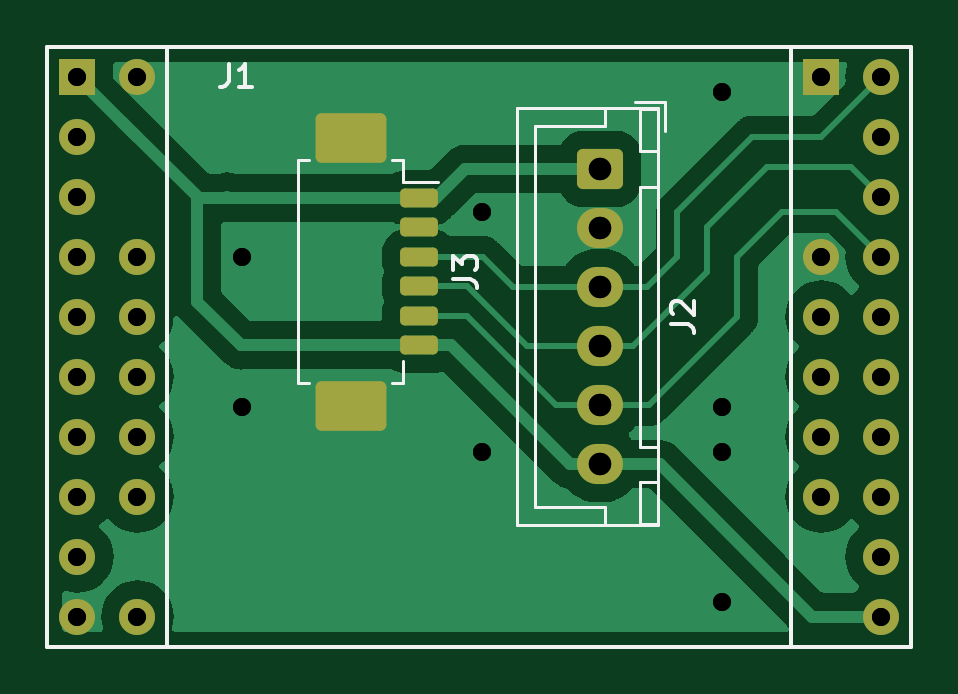
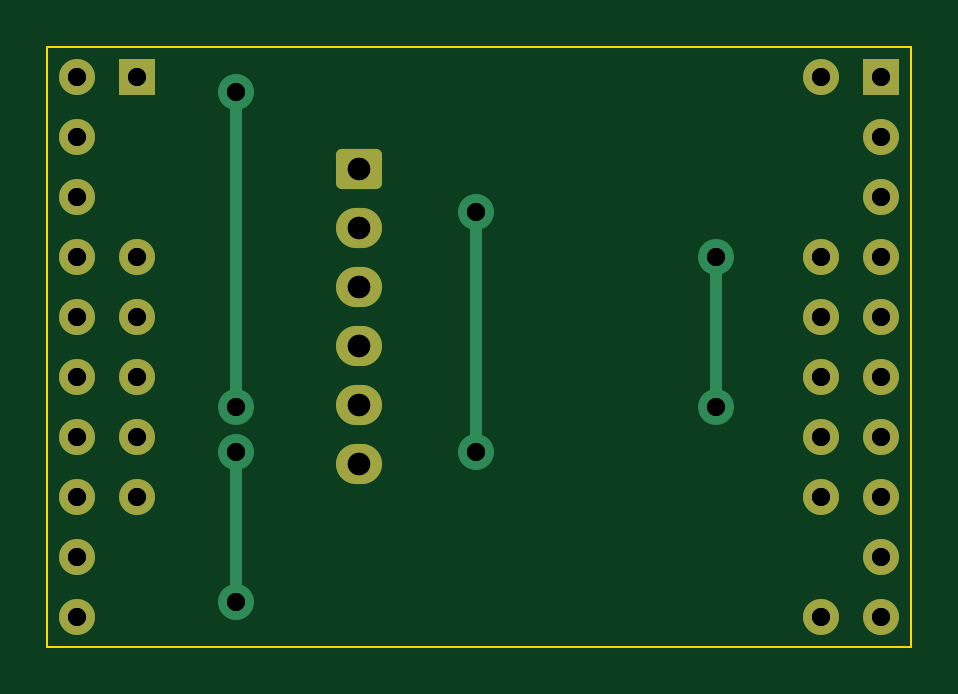
Circuit board: 12 layer files. Board 36.6 x 25.4 mm.
- bottom_copper: PrintConnector - R1-B_Cu.gbr (4485 bytes)
- bottom_mask: PrintConnector - R1-B_Mask.gbr (2122 bytes)
- paste: PrintConnector - R1-B_Paste.gbr (462 bytes)
- bottom_silk: PrintConnector - R1-B_Silkscreen.gbr (463 bytes)
- outline: PrintConnector - R1-Edge_Cuts.gbr (620 bytes)
- top_copper: PrintConnector - R1-F_Cu.gbr (29341 bytes)
- top_mask: PrintConnector - R1-F_Mask.gbr (2543 bytes)
- paste: PrintConnector - R1-F_Paste.gbr (1428 bytes)
- top_silk: PrintConnector - R1-F_Silkscreen.gbr (4354 bytes)
- drill: PrintConnector - R1-NPTH-drl.gbr (471 bytes)
- drill: PrintConnector - R1-PTH-drl.gbr (1726 bytes)
- drill: PrintConnector - R1.drl (1109 bytes)

=== bottom_copper: PrintConnector - R1-B_Cu.gbr ===
%TF.GenerationSoftware,KiCad,Pcbnew,7.0.8*%
%TF.CreationDate,2024-04-03T00:29:43-07:00*%
%TF.ProjectId,PrintConnector - R1,5072696e-7443-46f6-9e6e-6563746f7220,rev?*%
%TF.SameCoordinates,Original*%
%TF.FileFunction,Copper,L2,Bot*%
%TF.FilePolarity,Positive*%
%FSLAX46Y46*%
G04 Gerber Fmt 4.6, Leading zero omitted, Abs format (unit mm)*
G04 Created by KiCad (PCBNEW 7.0.8) date 2024-04-03 00:29:43*
%MOMM*%
%LPD*%
G01*
G04 APERTURE LIST*
G04 Aperture macros list*
%AMRoundRect*
0 Rectangle with rounded corners*
0 $1 Rounding radius*
0 $2 $3 $4 $5 $6 $7 $8 $9 X,Y pos of 4 corners*
0 Add a 4 corners polygon primitive as box body*
4,1,4,$2,$3,$4,$5,$6,$7,$8,$9,$2,$3,0*
0 Add four circle primitives for the rounded corners*
1,1,$1+$1,$2,$3*
1,1,$1+$1,$4,$5*
1,1,$1+$1,$6,$7*
1,1,$1+$1,$8,$9*
0 Add four rect primitives between the rounded corners*
20,1,$1+$1,$2,$3,$4,$5,0*
20,1,$1+$1,$4,$5,$6,$7,0*
20,1,$1+$1,$6,$7,$8,$9,0*
20,1,$1+$1,$8,$9,$2,$3,0*%
G04 Aperture macros list end*
%TA.AperFunction,ComponentPad*%
%ADD10R,1.524000X1.524000*%
%TD*%
%TA.AperFunction,ComponentPad*%
%ADD11C,1.524000*%
%TD*%
%TA.AperFunction,ComponentPad*%
%ADD12RoundRect,0.250000X-0.725000X0.600000X-0.725000X-0.600000X0.725000X-0.600000X0.725000X0.600000X0*%
%TD*%
%TA.AperFunction,ComponentPad*%
%ADD13O,1.950000X1.700000*%
%TD*%
%TA.AperFunction,ViaPad*%
%ADD14C,1.524000*%
%TD*%
%TA.AperFunction,Conductor*%
%ADD15C,0.508000*%
%TD*%
G04 APERTURE END LIST*
D10*
%TO.P,J1,1,3V3*%
%TO.N,+3V3*%
X1270000Y24130000D03*
D11*
%TO.P,J1,2,SVP*%
%TO.N,unconnected-(J1-SVP-Pad2)*%
X1270000Y21590000D03*
%TO.P,J1,3,G34*%
%TO.N,unconnected-(J1-G34-Pad3)*%
X1270000Y19050000D03*
%TO.P,J1,4,G32*%
%TO.N,unconnected-(J1-G32-Pad4)*%
X1270000Y16510000D03*
%TO.P,J1,5,G25*%
%TO.N,unconnected-(J1-G25-Pad5)*%
X1270000Y13970000D03*
%TO.P,J1,6,G27*%
%TO.N,unconnected-(J1-G27-Pad6)*%
X1270000Y11430000D03*
%TO.P,J1,7,G12*%
%TO.N,unconnected-(J1-G12-Pad7)*%
X1270000Y8890000D03*
%TO.P,J1,8,SD2*%
%TO.N,unconnected-(J1-SD2-Pad8)*%
X1270000Y6350000D03*
%TO.P,J1,9,CMD*%
%TO.N,unconnected-(J1-CMD-Pad9)*%
X1270000Y3810000D03*
%TO.P,J1,10,GND*%
%TO.N,GND*%
X1270000Y1270000D03*
%TO.P,J1,11,GND*%
X3810000Y24130000D03*
%TO.P,J1,14,G35*%
%TO.N,unconnected-(J1-G35-Pad14)*%
X3810000Y16510000D03*
%TO.P,J1,15,G33*%
%TO.N,unconnected-(J1-G33-Pad15)*%
X3810000Y13970000D03*
%TO.P,J1,16,G26*%
%TO.N,unconnected-(J1-G26-Pad16)*%
X3810000Y11430000D03*
%TO.P,J1,17,G14*%
%TO.N,unconnected-(J1-G14-Pad17)*%
X3810000Y8890000D03*
%TO.P,J1,18,G13*%
%TO.N,unconnected-(J1-G13-Pad18)*%
X3810000Y6350000D03*
%TO.P,J1,20,5V*%
%TO.N,+5V*%
X3810000Y1270000D03*
D10*
%TO.P,J1,21,GND*%
%TO.N,GND*%
X32766000Y24130000D03*
D11*
%TO.P,J1,24,GND*%
X32766000Y16510000D03*
%TO.P,J1,25,G18*%
%TO.N,unconnected-(J1-G18-Pad25)*%
X32766000Y13970000D03*
%TO.P,J1,26,G17*%
%TO.N,unconnected-(J1-G17-Pad26)*%
X32766000Y11430000D03*
%TO.P,J1,27,G4*%
%TO.N,unconnected-(J1-G4-Pad27)*%
X32766000Y8890000D03*
%TO.P,J1,28,G2*%
%TO.N,unconnected-(J1-G2-Pad28)*%
X32766000Y6350000D03*
%TO.P,J1,31,G23*%
%TO.N,Net-(J1-G23)*%
X35306000Y24130000D03*
%TO.P,J1,32,G1/TXD*%
%TO.N,unconnected-(J1-G1{slash}TXD-Pad32)*%
X35306000Y21590000D03*
%TO.P,J1,33,G21*%
%TO.N,Net-(J1-G21)*%
X35306000Y19050000D03*
%TO.P,J1,34,G19*%
%TO.N,Net-(J1-G19)*%
X35306000Y16510000D03*
%TO.P,J1,35,G5*%
%TO.N,unconnected-(J1-G5-Pad35)*%
X35306000Y13970000D03*
%TO.P,J1,36,G16*%
%TO.N,unconnected-(J1-G16-Pad36)*%
X35306000Y11430000D03*
%TO.P,J1,37,G0*%
%TO.N,unconnected-(J1-G0-Pad37)*%
X35306000Y8890000D03*
%TO.P,J1,38,G15*%
%TO.N,unconnected-(J1-G15-Pad38)*%
X35306000Y6350000D03*
%TO.P,J1,39,SDO*%
%TO.N,unconnected-(J1-SDO-Pad39)*%
X35306000Y3810000D03*
%TO.P,J1,40,3V3*%
%TO.N,+3V3*%
X35306000Y1270000D03*
%TD*%
D12*
%TO.P,J2,1,Pin_1*%
%TO.N,+3V3*%
X23385000Y20220000D03*
D13*
%TO.P,J2,2,Pin_2*%
%TO.N,GND*%
X23385000Y17720000D03*
%TO.P,J2,3,Pin_3*%
%TO.N,Net-(J1-G23)*%
X23385000Y15220000D03*
%TO.P,J2,4,Pin_4*%
%TO.N,Net-(J1-G21)*%
X23385000Y12720000D03*
%TO.P,J2,5,Pin_5*%
%TO.N,Net-(J1-G19)*%
X23385000Y10220000D03*
%TO.P,J2,6,Pin_6*%
%TO.N,+3V3*%
X23385000Y7720000D03*
%TD*%
D14*
%TO.N,GND*%
X28575000Y23495000D03*
X28575000Y10160000D03*
X28575000Y8255000D03*
X28575000Y1905000D03*
X8255000Y10160000D03*
X8255000Y16510000D03*
X18415000Y8255000D03*
X18415000Y18415000D03*
%TD*%
D15*
%TO.N,GND*%
X28575000Y23495000D02*
X28575000Y10160000D01*
X28575000Y8255000D02*
X28575000Y1905000D01*
X8255000Y16510000D02*
X8255000Y10160000D01*
X18415000Y8255000D02*
X18415000Y18415000D01*
%TD*%
M02*

=== bottom_mask: PrintConnector - R1-B_Mask.gbr (2122 bytes, source withheld) ===
=== paste: PrintConnector - R1-B_Paste.gbr ===
%TF.GenerationSoftware,KiCad,Pcbnew,7.0.8*%
%TF.CreationDate,2024-04-03T00:29:43-07:00*%
%TF.ProjectId,PrintConnector - R1,5072696e-7443-46f6-9e6e-6563746f7220,rev?*%
%TF.SameCoordinates,Original*%
%TF.FileFunction,Paste,Bot*%
%TF.FilePolarity,Positive*%
%FSLAX46Y46*%
G04 Gerber Fmt 4.6, Leading zero omitted, Abs format (unit mm)*
G04 Created by KiCad (PCBNEW 7.0.8) date 2024-04-03 00:29:43*
%MOMM*%
%LPD*%
G01*
G04 APERTURE LIST*
G04 APERTURE END LIST*
M02*

=== bottom_silk: PrintConnector - R1-B_Silkscreen.gbr ===
%TF.GenerationSoftware,KiCad,Pcbnew,7.0.8*%
%TF.CreationDate,2024-04-03T00:29:43-07:00*%
%TF.ProjectId,PrintConnector - R1,5072696e-7443-46f6-9e6e-6563746f7220,rev?*%
%TF.SameCoordinates,Original*%
%TF.FileFunction,Legend,Bot*%
%TF.FilePolarity,Positive*%
%FSLAX46Y46*%
G04 Gerber Fmt 4.6, Leading zero omitted, Abs format (unit mm)*
G04 Created by KiCad (PCBNEW 7.0.8) date 2024-04-03 00:29:43*
%MOMM*%
%LPD*%
G01*
G04 APERTURE LIST*
G04 APERTURE END LIST*
M02*

=== outline: PrintConnector - R1-Edge_Cuts.gbr ===
%TF.GenerationSoftware,KiCad,Pcbnew,7.0.8*%
%TF.CreationDate,2024-04-03T00:29:43-07:00*%
%TF.ProjectId,PrintConnector - R1,5072696e-7443-46f6-9e6e-6563746f7220,rev?*%
%TF.SameCoordinates,Original*%
%TF.FileFunction,Profile,NP*%
%FSLAX46Y46*%
G04 Gerber Fmt 4.6, Leading zero omitted, Abs format (unit mm)*
G04 Created by KiCad (PCBNEW 7.0.8) date 2024-04-03 00:29:43*
%MOMM*%
%LPD*%
G01*
G04 APERTURE LIST*
%TA.AperFunction,Profile*%
%ADD10C,0.100000*%
%TD*%
G04 APERTURE END LIST*
D10*
X0Y0D02*
X36576000Y0D01*
X36576000Y25400000D02*
X0Y25400000D01*
X36576000Y0D02*
X36576000Y25400000D01*
X0Y25400000D02*
X0Y0D01*
M02*

=== top_copper: PrintConnector - R1-F_Cu.gbr (29341 bytes, source omitted) ===
=== top_mask: PrintConnector - R1-F_Mask.gbr (2543 bytes, source withheld) ===
=== paste: PrintConnector - R1-F_Paste.gbr (1428 bytes, source withheld) ===
=== top_silk: PrintConnector - R1-F_Silkscreen.gbr ===
%TF.GenerationSoftware,KiCad,Pcbnew,7.0.8*%
%TF.CreationDate,2024-04-03T00:29:43-07:00*%
%TF.ProjectId,PrintConnector - R1,5072696e-7443-46f6-9e6e-6563746f7220,rev?*%
%TF.SameCoordinates,Original*%
%TF.FileFunction,Legend,Top*%
%TF.FilePolarity,Positive*%
%FSLAX46Y46*%
G04 Gerber Fmt 4.6, Leading zero omitted, Abs format (unit mm)*
G04 Created by KiCad (PCBNEW 7.0.8) date 2024-04-03 00:29:43*
%MOMM*%
%LPD*%
G01*
G04 APERTURE LIST*
%ADD10C,0.150000*%
%ADD11C,0.120000*%
G04 APERTURE END LIST*
D10*
X7667666Y24675180D02*
X7667666Y23960895D01*
X7667666Y23960895D02*
X7620047Y23818038D01*
X7620047Y23818038D02*
X7524809Y23722800D01*
X7524809Y23722800D02*
X7381952Y23675180D01*
X7381952Y23675180D02*
X7286714Y23675180D01*
X8667666Y23675180D02*
X8096238Y23675180D01*
X8381952Y23675180D02*
X8381952Y24675180D01*
X8381952Y24675180D02*
X8286714Y24532323D01*
X8286714Y24532323D02*
X8191476Y24437085D01*
X8191476Y24437085D02*
X8096238Y24389466D01*
X17189819Y15541666D02*
X17904104Y15541666D01*
X17904104Y15541666D02*
X18046961Y15494047D01*
X18046961Y15494047D02*
X18142200Y15398809D01*
X18142200Y15398809D02*
X18189819Y15255952D01*
X18189819Y15255952D02*
X18189819Y15160714D01*
X17189819Y15922619D02*
X17189819Y16541666D01*
X17189819Y16541666D02*
X17570771Y16208333D01*
X17570771Y16208333D02*
X17570771Y16351190D01*
X17570771Y16351190D02*
X17618390Y16446428D01*
X17618390Y16446428D02*
X17666009Y16494047D01*
X17666009Y16494047D02*
X17761247Y16541666D01*
X17761247Y16541666D02*
X17999342Y16541666D01*
X17999342Y16541666D02*
X18094580Y16494047D01*
X18094580Y16494047D02*
X18142200Y16446428D01*
X18142200Y16446428D02*
X18189819Y16351190D01*
X18189819Y16351190D02*
X18189819Y16065476D01*
X18189819Y16065476D02*
X18142200Y15970238D01*
X18142200Y15970238D02*
X18094580Y15922619D01*
X26389819Y13636666D02*
X27104104Y13636666D01*
X27104104Y13636666D02*
X27246961Y13589047D01*
X27246961Y13589047D02*
X27342200Y13493809D01*
X27342200Y13493809D02*
X27389819Y13350952D01*
X27389819Y13350952D02*
X27389819Y13255714D01*
X26485057Y14065238D02*
X26437438Y14112857D01*
X26437438Y14112857D02*
X26389819Y14208095D01*
X26389819Y14208095D02*
X26389819Y14446190D01*
X26389819Y14446190D02*
X26437438Y14541428D01*
X26437438Y14541428D02*
X26485057Y14589047D01*
X26485057Y14589047D02*
X26580295Y14636666D01*
X26580295Y14636666D02*
X26675533Y14636666D01*
X26675533Y14636666D02*
X26818390Y14589047D01*
X26818390Y14589047D02*
X27389819Y14017619D01*
X27389819Y14017619D02*
X27389819Y14636666D01*
%TO.C,J1*%
X0Y25400000D02*
X0Y0D01*
X0Y0D02*
X5080000Y0D01*
X5080000Y25400000D02*
X0Y25400000D01*
X5080000Y25400000D02*
X31496000Y25400000D01*
X5080000Y0D02*
X5080000Y25400000D01*
X31496000Y25400000D02*
X31496000Y0D01*
X31496000Y25400000D02*
X31496000Y0D01*
X31496000Y0D02*
X5080000Y0D01*
X31496000Y0D02*
X36576000Y0D01*
X36576000Y25400000D02*
X31496000Y25400000D01*
X36576000Y0D02*
X36576000Y25400000D01*
D11*
%TO.C,J3*%
X15045000Y19660000D02*
X16535000Y19660000D01*
X11075000Y20610000D02*
X10625000Y20610000D01*
X15045000Y11140000D02*
X15045000Y12090000D01*
X14595000Y20610000D02*
X15045000Y20610000D01*
X10625000Y11140000D02*
X11075000Y11140000D01*
X10625000Y20610000D02*
X10625000Y11140000D01*
X15045000Y20610000D02*
X15045000Y19660000D01*
X14595000Y11140000D02*
X15045000Y11140000D01*
%TO.C,J2*%
X25085000Y6970000D02*
X25085000Y5170000D01*
X25085000Y22770000D02*
X25085000Y20970000D01*
X20635000Y22020000D02*
X20635000Y13970000D01*
X25085000Y20970000D02*
X25835000Y20970000D01*
X25085000Y5170000D02*
X25835000Y5170000D01*
X25085000Y8470000D02*
X25835000Y8470000D01*
X23585000Y5920000D02*
X20635000Y5920000D01*
X19875000Y22780000D02*
X19875000Y5160000D01*
X25845000Y5160000D02*
X25845000Y22780000D01*
X25845000Y22780000D02*
X19875000Y22780000D01*
X25835000Y22770000D02*
X25085000Y22770000D01*
X20635000Y5920000D02*
X20635000Y13970000D01*
X25085000Y19470000D02*
X25085000Y8470000D01*
X23585000Y22020000D02*
X20635000Y22020000D01*
X26135000Y23070000D02*
X24885000Y23070000D01*
X26135000Y21820000D02*
X26135000Y23070000D01*
X23585000Y5170000D02*
X23585000Y5920000D01*
X25835000Y6970000D02*
X25085000Y6970000D01*
X25835000Y8470000D02*
X25835000Y19470000D01*
X23585000Y22770000D02*
X23585000Y22020000D01*
X25835000Y5170000D02*
X25835000Y6970000D01*
X19875000Y5160000D02*
X25845000Y5160000D01*
X25835000Y20970000D02*
X25835000Y22770000D01*
X25835000Y19470000D02*
X25085000Y19470000D01*
%TD*%
M02*

=== drill: PrintConnector - R1-NPTH-drl.gbr ===
%TF.GenerationSoftware,KiCad,Pcbnew,7.0.8*%
%TF.CreationDate,2024-04-03T00:29:51-07:00*%
%TF.ProjectId,PrintConnector - R1,5072696e-7443-46f6-9e6e-6563746f7220,rev?*%
%TF.SameCoordinates,Original*%
%TF.FileFunction,NonPlated,1,2,NPTH*%
%TF.FilePolarity,Positive*%
%FSLAX46Y46*%
G04 Gerber Fmt 4.6, Leading zero omitted, Abs format (unit mm)*
G04 Created by KiCad (PCBNEW 7.0.8) date 2024-04-03 00:29:51*
%MOMM*%
%LPD*%
G01*
G04 APERTURE LIST*
G04 APERTURE END LIST*
M02*

=== drill: PrintConnector - R1-PTH-drl.gbr ===
%TF.GenerationSoftware,KiCad,Pcbnew,7.0.8*%
%TF.CreationDate,2024-04-03T00:29:51-07:00*%
%TF.ProjectId,PrintConnector - R1,5072696e-7443-46f6-9e6e-6563746f7220,rev?*%
%TF.SameCoordinates,Original*%
%TF.FileFunction,Plated,1,2,PTH,Drill*%
%TF.FilePolarity,Positive*%
%FSLAX46Y46*%
G04 Gerber Fmt 4.6, Leading zero omitted, Abs format (unit mm)*
G04 Created by KiCad (PCBNEW 7.0.8) date 2024-04-03 00:29:51*
%MOMM*%
%LPD*%
G01*
G04 APERTURE LIST*
%TA.AperFunction,ViaDrill*%
%ADD10C,0.762000*%
%TD*%
%TA.AperFunction,ComponentDrill*%
%ADD11C,0.762000*%
%TD*%
%TA.AperFunction,ComponentDrill*%
%ADD12C,0.950000*%
%TD*%
G04 APERTURE END LIST*
D10*
X8255000Y16510000D03*
X8255000Y10160000D03*
X18415000Y18415000D03*
X18415000Y8255000D03*
X28575000Y23495000D03*
X28575000Y10160000D03*
X28575000Y8255000D03*
X28575000Y1905000D03*
D11*
%TO.C,J1*%
X1270000Y24130000D03*
X1270000Y21590000D03*
X1270000Y19050000D03*
X1270000Y16510000D03*
X1270000Y13970000D03*
X1270000Y11430000D03*
X1270000Y8890000D03*
X1270000Y6350000D03*
X1270000Y3810000D03*
X1270000Y1270000D03*
X3810000Y24130000D03*
X3810000Y16510000D03*
X3810000Y13970000D03*
X3810000Y11430000D03*
X3810000Y8890000D03*
X3810000Y6350000D03*
X3810000Y1270000D03*
X32766000Y24130000D03*
X32766000Y16510000D03*
X32766000Y13970000D03*
X32766000Y11430000D03*
X32766000Y8890000D03*
X32766000Y6350000D03*
X35306000Y24130000D03*
X35306000Y21590000D03*
X35306000Y19050000D03*
X35306000Y16510000D03*
X35306000Y13970000D03*
X35306000Y11430000D03*
X35306000Y8890000D03*
X35306000Y6350000D03*
X35306000Y3810000D03*
X35306000Y1270000D03*
D12*
%TO.C,J2*%
X23385000Y20220000D03*
X23385000Y17720000D03*
X23385000Y15220000D03*
X23385000Y12720000D03*
X23385000Y10220000D03*
X23385000Y7720000D03*
M02*

=== drill: PrintConnector - R1.drl ===
M48
; DRILL file {KiCad 7.0.8} date Wed Apr  3 00:29:45 2024
; FORMAT={3:3/ absolute / metric / suppress trailing zeros}
; #@! TF.CreationDate,2024-04-03T00:29:45-07:00
; #@! TF.GenerationSoftware,Kicad,Pcbnew,7.0.8
; #@! TF.FileFunction,MixedPlating,1,2
FMAT,2
METRIC,LZ
; #@! TA.AperFunction,Plated,PTH,ViaDrill
T1C0.762
; #@! TA.AperFunction,Plated,PTH,ComponentDrill
T2C0.762
; #@! TA.AperFunction,Plated,PTH,ComponentDrill
T3C0.950
%
G90
G05
T1
X008255Y01651
X008255Y01016
X018415Y018415
X018415Y008255
X028575Y023495
X028575Y01016
X028575Y008255
X028575Y001905
T2
X00127Y02413
X00127Y02159
X00127Y01905
X00127Y01651
X00127Y01397
X00127Y01143
X00127Y00889
X00127Y00635
X00127Y00381
X00127Y00127
X00381Y02413
X00381Y01651
X00381Y01397
X00381Y01143
X00381Y00889
X00381Y00635
X00381Y00127
X032766Y02413
X032766Y01651
X032766Y01397
X032766Y01143
X032766Y00889
X032766Y00635
X035306Y02413
X035306Y02159
X035306Y01905
X035306Y01651
X035306Y01397
X035306Y01143
X035306Y00889
X035306Y00635
X035306Y00381
X035306Y00127
T3
X023385Y02022
X023385Y01772
X023385Y01522
X023385Y01272
X023385Y01022
X023385Y00772
T0
M30

